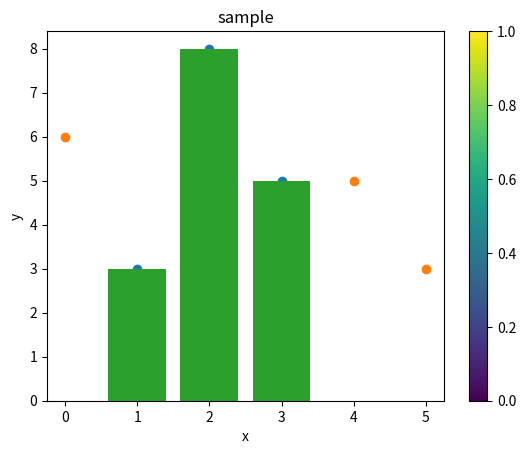

Generate this figure with matplotlib:
import matplotlib.pyplot as plt
import numpy as np
x=np.array([1,2,3])
y=np.array([3,8,5])

a=np.array([0,4,5])
b=np.array([6,5,3])
plt.title("sample")
plt.xlabel("x")
plt.ylabel("y")
# plt.plot(x,y)

# o for rings
# plt.plot(x,y,'o')

# * for stars
# plt.plot(x,y,'*')

# :for dotted lines marker/line/colour
# plt.plot(x,y,'o-.r')
# plt.plot(a,b,'*--g')

# Subplot
# plt.subplot(2,1,1)
# plt.title("a")
# plt.plot(x,y)
# plt.subplot(2,1,2)
# plt.title("b")
# plt.plot(x,y,'o')

# Scatter plot
plt.scatter(x,y)
plt.scatter(a,b)
plt.colorbar()
plt.bar(x,y)
plt.show()
